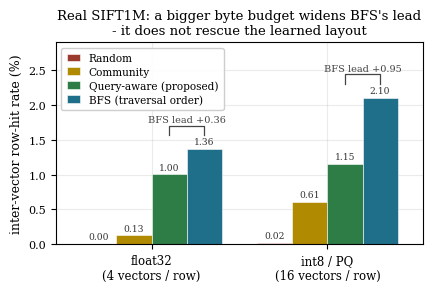

The matplotlib source for this figure:
#!/usr/bin/env python3
# Capstone figure: real SIFT1M inter-vector row-hit at float32 vs int8, four
# layouts. (a) byte-budget law holds on real data (all rise with int8); (b) the
# bigger budget does NOT rescue query-aware: BFS stays best, lead GROWS.
import matplotlib
matplotlib.use("Agg")
import matplotlib.pyplot as plt
import numpy as np

plt.rcParams.update({
    "font.size": 9, "axes.titlesize": 9.5, "axes.labelsize": 9,
    "legend.fontsize": 7.6, "xtick.labelsize": 8.5, "ytick.labelsize": 8,
    "font.family": "serif", "axes.grid": True, "grid.alpha": 0.25,
    "axes.axisbelow": True,
})
COL = {"random": "#9A3B2E", "community": "#B08A00",
       "bfs": "#1F6F8B", "query_aware": "#2E7D46"}
LABEL = {"random": "Random", "community": "Community",
         "query_aware": "Query-aware (proposed)", "bfs": "BFS (traversal order)"}
layouts = ["random", "community", "query_aware", "bfs"]

data = {
    "float32": {"random": 0.004, "community": 0.129,
                "query_aware": 1.005, "bfs": 1.365},
    "int8":    {"random": 0.020, "community": 0.609,
                "query_aware": 1.151, "bfs": 2.103},
}
dtypes = ["float32", "int8"]
dtype_label = {"float32": "float32\n(4 vectors / row)",
               "int8": "int8 / PQ\n(16 vectors / row)"}

fig, ax = plt.subplots(figsize=(4.4, 3.0))
x = np.arange(len(dtypes)); w = 0.2
for i, lay in enumerate(layouts):
    vals = [data[dt][lay] for dt in dtypes]
    bars = ax.bar(x + (i - 1.5) * w, vals, w, color=COL[lay],
                  label=LABEL[lay], edgecolor="white", linewidth=0.4)
    for b, v in zip(bars, vals):
        ax.text(b.get_x() + b.get_width() / 2, v + 0.04, "%.2f" % v,
                ha="center", va="bottom", fontsize=6.6, color="#333")

# Clean "BFS lead" brackets above each group (no diagonal arrows, no overlap).
for xi, dt in zip(x, dtypes):
    q = data[dt]["query_aware"]; b = data[dt]["bfs"]
    x_q = xi + 0.5 * w; x_b = xi + 1.5 * w; y = b + 0.34
    ax.plot([x_q, x_q, x_b, x_b], [b + 0.20, y, y, b + 0.20],
            color="#444", lw=0.9)
    ax.text((x_q + x_b) / 2, y + 0.02, "BFS lead +%.2f" % (b - q),
            ha="center", va="bottom", fontsize=7, color="#444")

ax.set_xticks(x)
ax.set_xticklabels([dtype_label[dt] for dt in dtypes])
ax.set_ylabel("inter-vector row-hit rate (%)")
ax.set_title("Real SIFT1M: a bigger byte budget widens BFS's lead\n"
             "- it does not rescue the learned layout")
ax.set_ylim(0, 2.9)
ax.legend(loc="upper left", framealpha=0.95, ncol=1, handlelength=1.3,
          borderpad=0.5, labelspacing=0.35)
ax.margins(x=0.08)
fig.tight_layout()
fig.savefig("fig_dtype_byte_budget.pdf", bbox_inches="tight")
fig.savefig("fig_dtype_byte_budget.png", dpi=150, bbox_inches="tight")
print("wrote fig_dtype_byte_budget")
